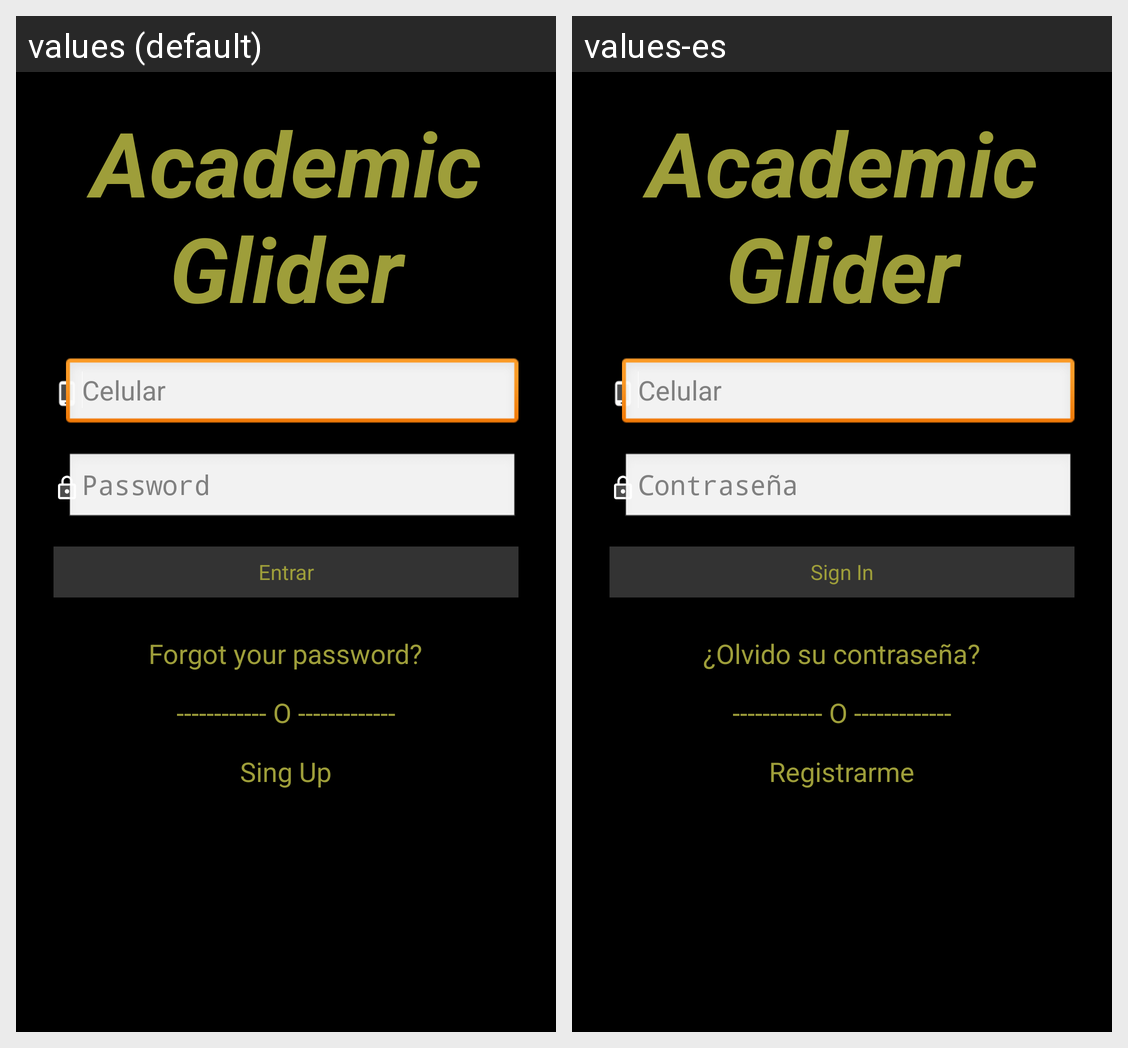

This grid shows one Android layout under two languages. Give, for every string resource on the screen, its name, the default text and each shown locale's text.
Android screen res/layout/activity_login.xml rendered under 2 locales, left to right: values (default), values-es. Device: Nexus 5 (rendered at 1080×1920; each locale shown at half size, 540×960, under a caption strip naming it); theme AppTheme.
Strings drawn on this screen, with the default value and each locale's value (text and hints the layout hard-codes, and strings that could not be matched under every locale, appear in the picture but are not listed):

app_name
  values: Academic Glider
  values-es: Academic Glider  [not translated; the default value is used]

cel
  values: Celular
  values-es: Celular

pass
  values: Password
  values-es: Contraseña

into
  values: Entrar
  values-es: Sign In

forgiven_pass
  values: Forgot your password?
  values-es: ¿Olvido su contraseña?

signup
  values: Sing Up
  values-es: Registrarme
